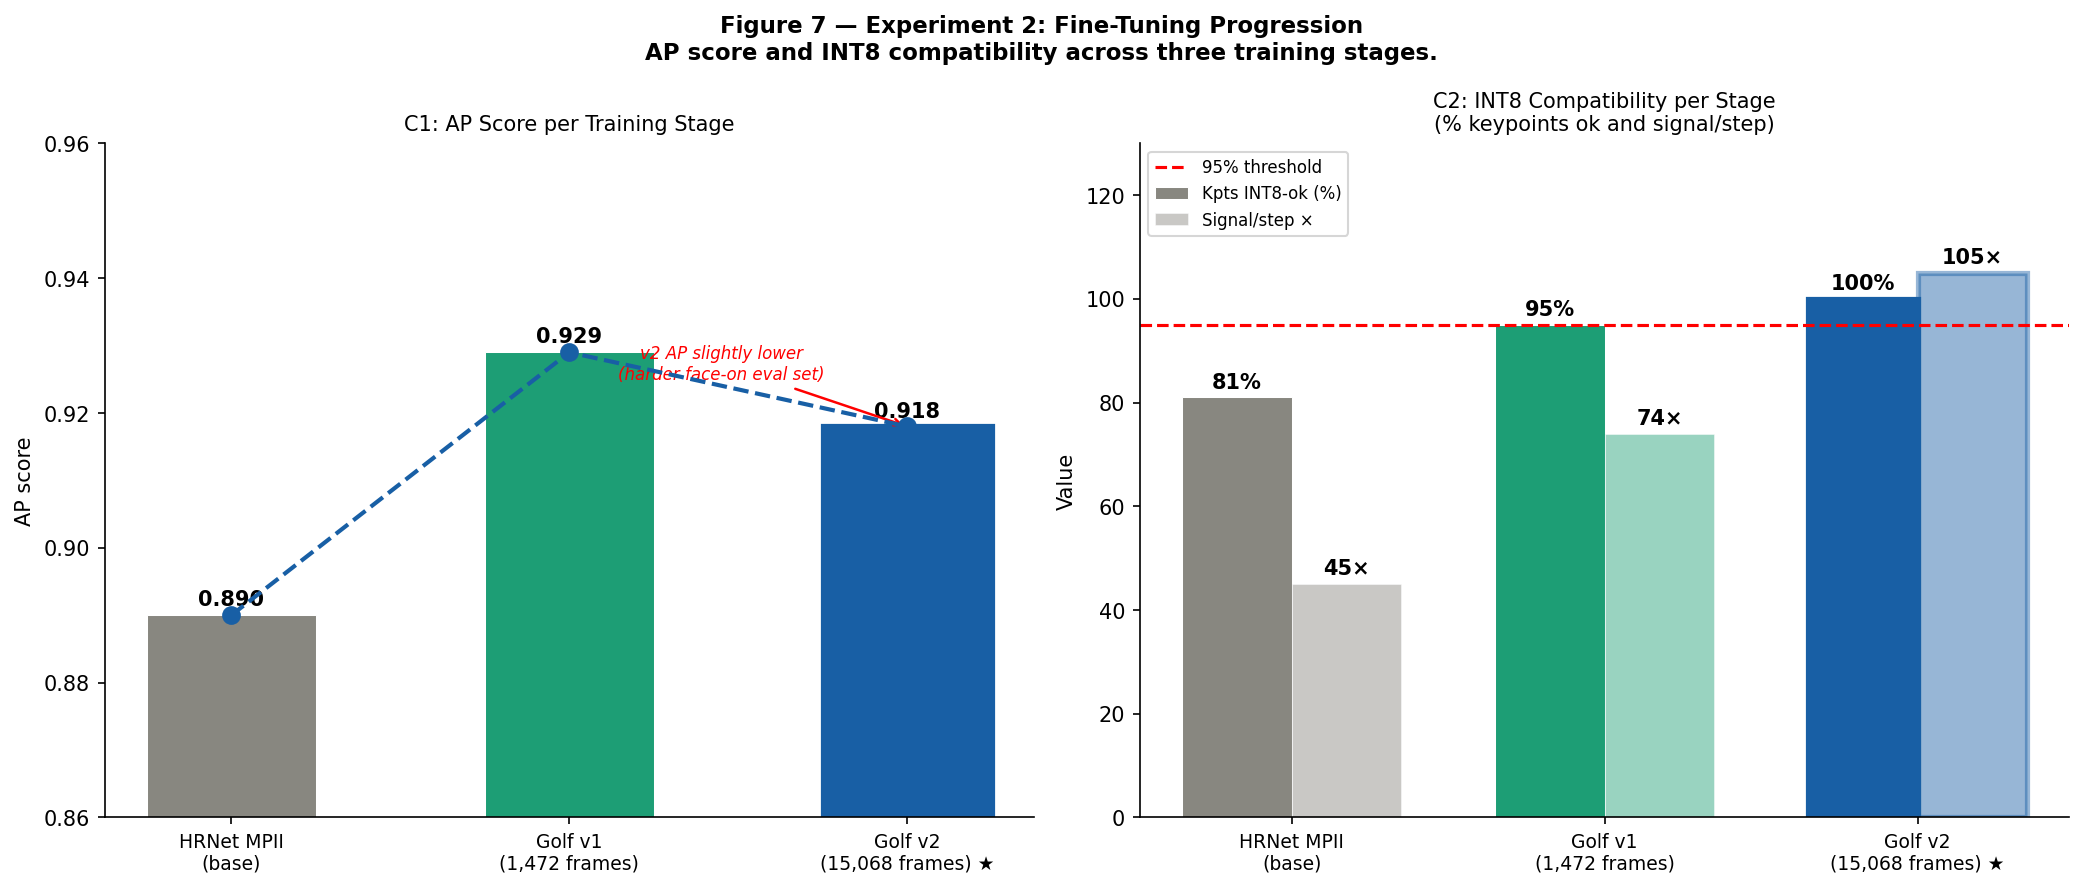

Source data for this figure (header and first rows):
label_x, ap, kpts_pct, signal_step
HRNet MPII?(base), 0.89, 81, 45
Golf v1?(1,472 frames), 0.929, 95, 74
Golf v2?(15,068 frames) ★, 0.918, 100, 105
